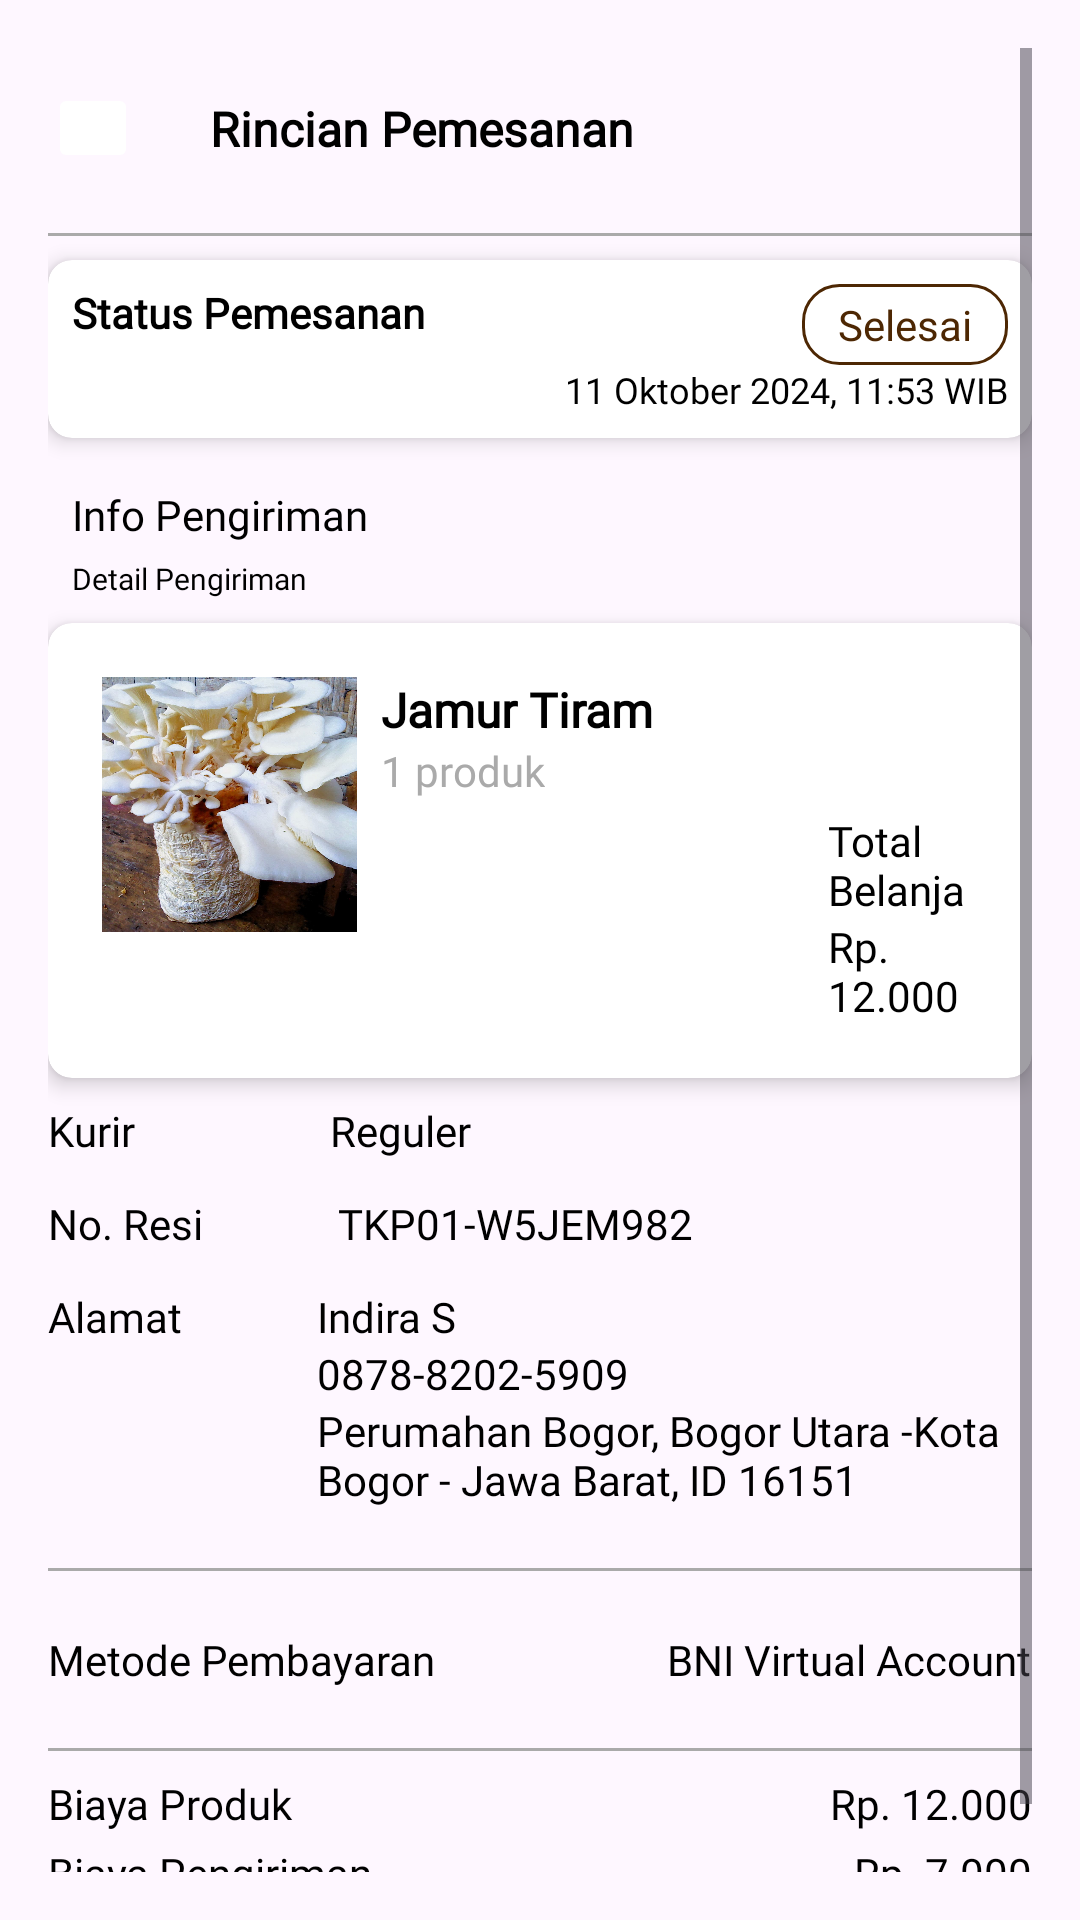

Produce the Android XML layout that renders to this screen, including the resource entries it uses.
<!-- AndroidManifest.xml: application theme Theme.Mymushroomf -->
<!-- res/layout/activity_orderdetail.xml -->
<ScrollView xmlns:android="http://schemas.android.com/apk/res/android"
    android:layout_width="match_parent"
    android:layout_height="match_parent"
    android:padding="16dp">

    <LinearLayout
        android:id="@+id/order_detail"
        android:layout_width="wrap_content"
        android:layout_height="wrap_content"
        android:orientation="vertical">


    <LinearLayout
        android:layout_width="wrap_content"
        android:layout_height="wrap_content"
        android:orientation="horizontal"
        android:gravity="center_vertical"
        >

        <ImageButton
            android:id="@+id/back_order"
            android:layout_width="30dp"
            android:layout_height="30dp"
            android:src="@drawable/back_arrow"
            android:paddingLeft="35dp"
            android:backgroundTint="@color/white"
            android:contentDescription="@string/desc_image"/>

        <TextView
            android:layout_width="wrap_content"
            android:layout_height="wrap_content"
            android:layout_marginStart="8dp"
            android:text="Rincian Pemesanan"
            android:fontFamily="@font/inter_bold"
            android:textSize="16sp"
            android:textColor="@color/black"
            android:textStyle="bold"
            android:padding="16dp"/>
    </LinearLayout>

    <View
        android:layout_width="wrap_content"
        android:layout_height="wrap_content"
        android:background="@drawable/divider"
        android:layout_marginVertical="8dp" />

    <include layout="@layout/order_status"
        android:id="@+id/status_order"/>

    <LinearLayout
        android:layout_width="wrap_content"
        android:layout_height="wrap_content"
        android:orientation="vertical"
        android:padding="8dp">

        <TextView
            android:layout_width="wrap_content"
            android:layout_height="wrap_content"
            android:text="Info Pengiriman"
            android:fontFamily="@font/manrope_bold"
            android:textColor="@color/black"
            android:textSize="14dp"/>

        <TextView
            android:layout_width="wrap_content"
            android:layout_height="wrap_content"
            android:text="Detail Pengiriman"
            android:fontFamily="@font/manrope_regular"
            android:textColor="@color/black"
            android:textSize="10dp"
            android:paddingTop="5dp"/>
    </LinearLayout>

        <include layout="@layout/product_info"
            android:id="@+id/info_product"/>

        <LinearLayout
            android:id="@+id/kurir_detail"
            android:layout_width="wrap_content"
            android:layout_height="wrap_content"
            android:orientation="horizontal">

            <TextView
                android:layout_width="wrap_content"
                android:layout_height="wrap_content"
                android:text="Kurir"
                android:fontFamily="@font/manrope_regular"
                android:textColor="@color/black"
                android:layout_marginRight="65dp"/>

            <TextView
                android:id="@+id/tvkurir_detail"
                android:layout_width="wrap_content"
                android:layout_height="wrap_content"
                android:text="Reguler"
                android:fontFamily="@font/manrope_regular"
                android:textColor="@color/black" />
        </LinearLayout>

        <LinearLayout
            android:id="@+id/resi_detail"
            android:layout_width="wrap_content"
            android:layout_height="wrap_content"
            android:orientation="horizontal"
            android:layout_marginTop="12dp">

            <TextView
                android:layout_width="wrap_content"
                android:layout_height="wrap_content"
                android:text="No. Resi"
                android:fontFamily="@font/manrope_regular"
                android:textColor="@color/black"
                android:layout_marginRight="45dp"/>

            <TextView
                android:id="@+id/tvresi_detail"
                android:layout_width="wrap_content"
                android:layout_height="wrap_content"
                android:text="TKP01-W5JEM982"
                android:fontFamily="@font/manrope_regular"
                android:textColor="@color/black" />
        </LinearLayout>

        <LinearLayout
            android:id="@+id/alamat_detail"
            android:layout_width="wrap_content"
            android:layout_height="wrap_content"
            android:orientation="horizontal"
            android:layout_marginTop="12dp"
            android:layout_marginBottom="12dp">

            <TextView
                android:layout_width="wrap_content"
                android:layout_height="wrap_content"
                android:text="Alamat"
                android:fontFamily="@font/manrope_regular"
                android:textColor="@color/black"
                android:layout_marginRight="45dp"/>

            <LinearLayout
                android:layout_width="wrap_content"
                android:layout_height="wrap_content"
                android:orientation="vertical">

            <TextView
                android:id="@+id/tvnama_pemesan"
                android:layout_width="wrap_content"
                android:layout_height="wrap_content"
                android:text="Indira S"
                android:fontFamily="@font/manrope_bold"
                android:textColor="@color/black" />

                <TextView
                    android:id="@+id/tvnomor_pemesan"
                    android:layout_width="wrap_content"
                    android:layout_height="wrap_content"
                    android:text="0878-8202-5909"
                    android:fontFamily="@font/manrope_regular"
                    android:textColor="@color/black" />
                <TextView
                android:id="@+id/tvalamat_detail"
                    android:layout_width="wrap_content"
                    android:layout_height="wrap_content"
                    android:text="Perumahan Bogor, Bogor Utara -Kota Bogor - Jawa Barat, ID 16151"
                    android:fontFamily="@font/manrope_regular"
                    android:textColor="@color/black" />
            </LinearLayout>
        </LinearLayout>

        <View
            android:layout_width="wrap_content"
            android:layout_height="wrap_content"
            android:background="@drawable/divider"
            android:layout_marginVertical="8dp"
            android:layout_marginTop="12dp"/>

        <LinearLayout
            android:id="@+id/metode_pembayaran"
            android:layout_width="match_parent"
            android:layout_height="wrap_content"
            android:orientation="horizontal"
            android:layout_marginTop="12dp"
            android:layout_marginBottom="12dp">

            <TextView
                android:layout_width="wrap_content"
                android:layout_height="wrap_content"
                android:text="Metode Pembayaran"
                android:fontFamily="@font/manrope_regular"
                android:textColor="@color/black"
                android:layout_weight="1"/>

            <TextView
                android:id="@+id/tvmetode_pembayaran"
                android:layout_width="wrap_content"
                android:layout_height="wrap_content"
                android:text="BNI Virtual Account"
                android:fontFamily="@font/manrope_regular"
                android:textColor="@color/black" />
        </LinearLayout>

        <View
            android:layout_width="wrap_content"
            android:layout_height="wrap_content"
            android:background="@drawable/divider"
            android:layout_marginVertical="8dp"
            />

        <LinearLayout
            android:id="@+id/biaya_produk"
            android:layout_width="match_parent"
            android:layout_height="wrap_content"
            android:orientation="horizontal">

            <TextView
                android:layout_width="wrap_content"
                android:layout_height="wrap_content"
                android:text="Biaya Produk"
                android:fontFamily="@font/manrope_regular"
                android:textColor="@color/black"
                android:layout_weight="1"/>

            <TextView
                android:id="@+id/tvbiaya_produk"
                android:layout_width="wrap_content"
                android:layout_height="wrap_content"
                android:text="Rp. 12.000"
                android:fontFamily="@font/manrope_regular"
                android:textColor="@color/black"
                android:foregroundGravity="right"/>
        </LinearLayout>

        <LinearLayout
            android:id="@+id/biaya_kirim"
            android:layout_width="match_parent"
            android:layout_height="wrap_content"
            android:orientation="horizontal"
            android:layout_marginTop="4dp" >

            <TextView
                android:layout_width="wrap_content"
                android:layout_height="wrap_content"
                android:text="Biaya Pengiriman"
                android:fontFamily="@font/manrope_regular"
                android:textColor="@color/black"
                android:layout_weight="1"/>

            <TextView
                android:id="@+id/tvbiaya_kirim"
                android:layout_width="wrap_content"
                android:layout_height="wrap_content"
                android:text="Rp. 7.000"
                android:fontFamily="@font/manrope_regular"
                android:textColor="@color/black" />
        </LinearLayout>

        <LinearLayout
            android:id="@+id/total_biaya"
            android:layout_width="match_parent"
            android:layout_height="wrap_content"
            android:orientation="horizontal"
            android:layout_marginTop="12dp">

        <TextView
            android:layout_width="wrap_content"
            android:layout_height="wrap_content"
            android:text="Total Pembayaran"
            android:fontFamily="@font/manrope_bold"
            android:textColor="@color/black"
            android:layout_weight="1"/>

            <TextView
            android:id="@+id/tvtotal_biaya"
                android:layout_width="wrap_content"
                android:layout_height="wrap_content"
                android:text="Rp. 19.000"
                android:fontFamily="@font/manrope_bold"
                android:textColor="@color/black"/>

        </LinearLayout>

    </LinearLayout>
    </ScrollView>
<!-- res/layout/order_status.xml (included above) -->
<androidx.cardview.widget.CardView
    xmlns:android="http://schemas.android.com/apk/res/android"
    xmlns:app="http://schemas.android.com/apk/res-auto"
    android:layout_width="match_parent"
    android:layout_height="wrap_content"
    android:layout_marginBottom="8dp"
    app:cardCornerRadius="8dp"
    app:cardElevation="4dp"
    android:padding="8dp">

<LinearLayout
    android:layout_width="match_parent"
    android:layout_height="wrap_content"
    android:orientation="horizontal"
    android:padding="8dp">

    <TextView
        android:id="@+id/tvstatus_order"
        android:layout_width="0dp"
        android:layout_height="wrap_content"
        android:layout_weight="1"
        android:text="Status Pemesanan"
        android:fontFamily="@font/manrope_bold"
        android:textColor="@color/black"
        android:textStyle="bold" />

    <LinearLayout
        android:layout_width="wrap_content"
        android:layout_height="wrap_content"
        android:orientation="vertical"
        android:gravity="right">

    <TextView
        android:layout_width="wrap_content"
        android:layout_height="wrap_content"
        android:background="@drawable/button_status"
        android:paddingHorizontal="12dp"
        android:paddingVertical="4dp"
        android:text="Selesai"
        android:fontFamily="@font/manrope_regular"
        android:textColor="@color/orange" />

    <TextView
        android:layout_width="wrap_content"
        android:layout_height="wrap_content"
        android:paddingLeft="16dp"
        android:text="11 Oktober 2024, 11:53 WIB"
        android:fontFamily="@font/manrope_regular"
        android:textColor="@color/black"
        android:textSize="12sp" />

    </LinearLayout>
</LinearLayout>
</androidx.cardview.widget.CardView>
<!-- res/layout/product_info.xml (included above) -->
<?xml version="1.0" encoding="utf-8"?>
<androidx.cardview.widget.CardView
    xmlns:android="http://schemas.android.com/apk/res/android"
    xmlns:app="http://schemas.android.com/apk/res-auto"
    android:layout_width="match_parent"
    android:layout_height="wrap_content"
    android:layout_marginBottom="8dp"
    app:cardCornerRadius="8dp"
    app:cardElevation="4dp"
    android:padding="8dp">

    <LinearLayout
        android:id="@+id/tv_productinfo"
        android:layout_width="match_parent"
        android:layout_height="wrap_content"
        android:orientation="vertical"
        android:padding="18dp">


        <LinearLayout
            android:layout_width="match_parent"
            android:layout_height="wrap_content"
            android:orientation="horizontal">

            <ImageView
                android:id="@+id/product_image"
                android:layout_width="85dp"
                android:layout_height="85dp"
                android:background="@drawable/rounded_form"
                android:scaleType="centerCrop"
                android:src="@drawable/jamur_tiram"
                android:layout_marginEnd="8dp" />

                <LinearLayout
                    android:layout_width="match_parent"
                    android:layout_height="wrap_content"
                    android:layout_weight="1"
                    android:orientation="horizontal">

                    <LinearLayout
                        android:layout_width="wrap_content"
                        android:layout_height="wrap_content"
                        android:orientation="vertical"
                        android:paddingRight="23dp"
                        android:paddingLeft="0dp">


                        <TextView
                            android:id="@+id/product_name"
                            android:layout_width="wrap_content"
                            android:layout_height="wrap_content"
                            android:text="Jamur Tiram"
                            android:textStyle="bold"
                            android:fontFamily="@font/manrope_bold"
                            android:textColor="@android:color/black"
                            android:textSize="16sp" />

                        <TextView
                            android:id="@+id/product_quantity"
                            android:layout_width="wrap_content"
                            android:layout_height="wrap_content"
                            android:text="1 produk"
                            android:fontFamily="@font/inter_reguler"
                            android:textColor="@android:color/darker_gray"
                            android:textSize="14sp" />
                    </LinearLayout>

                    <LinearLayout
                        android:layout_width="wrap_content"
                        android:layout_height="wrap_content"
                        android:orientation="vertical"
                        android:layout_weight="1"
                        android:gravity="right"
                        android:paddingLeft="35dp">


                        <TextView
                            android:id="@+id/product_total"
                            android:layout_width="wrap_content"
                            android:layout_height="wrap_content"
                            android:text="Total Belanja"
                            android:fontFamily="@font/inter_reguler"
                            android:textColor="@android:color/black"
                            android:layout_marginTop="45dp"
                            android:textSize="14sp" />

                        <TextView
                            android:id="@+id/product_price"
                            android:layout_width="wrap_content"
                            android:layout_height="wrap_content"
                            android:text="Rp. 12.000"
                            android:fontFamily="@font/manrope_bold"
                            android:textColor="@android:color/black"
                            android:textSize="14sp" />


                    </LinearLayout>
                </LinearLayout>
        </LinearLayout>
    </LinearLayout>
</androidx.cardview.widget.CardView>
<!-- resources referenced by this layout -->
<resources>
  <color name="black">#FF000000</color>
  <color name="orange">#4D2703</color>
  <color name="white">#FFFFFFFF</color>
  <!-- drawable button_status (drawable) -->
  <?xml version="1.0" encoding="utf-8"?>
  <shape xmlns:android="http://schemas.android.com/apk/res/android">
      <solid android:color="@android:color/transparent"/>
      <corners android:radius="12dp"/>
      <stroke android:width="1dp" android:color="@color/orange"/>
  </shape>
  <!-- drawable divider (drawable) -->
  <?xml version="1.0" encoding="utf-8"?>
  <shape xmlns:android="http://schemas.android.com/apk/res/android">
      <size android:height="1dp"/>
      <solid android:color="@android:color/darker_gray"/>
  </shape>
  <!-- drawable jamur_tiram: jpg bitmap (drawable, 302306 bytes) -->
  <!-- drawable rounded_form (drawable) -->
  <?xml version="1.0" encoding="utf-8"?>
  <layer-list xmlns:android="http://schemas.android.com/apk/res/android">
      <item >
          <shape
              android:shape="rectangle">
              <solid
                  android:color="@android:color/darker_gray" />
              <corners
                  android:radius="20dp"/>
          </shape>
      </item>
      <item
          android:right="5dp"
          android:left="5dp"
          android:bottom="5dp"
          android:top="3dp">
          <shape
              android:shape="rectangle">
              <solid
                  android:color="@color/white"/>
              <corners
                  android:radius="20dp"/>
          </shape>
      </item>
  </layer-list>
  <string name="desc_image">Go back</string>
  <style name="Theme.Mymushroomf" parent="Base.Theme.Mymushroomf" />
  <style name="Base.Theme.Mymushroomf" parent="Theme.Material3.DayNight.NoActionBar">
          
          
      </style>
</resources>
